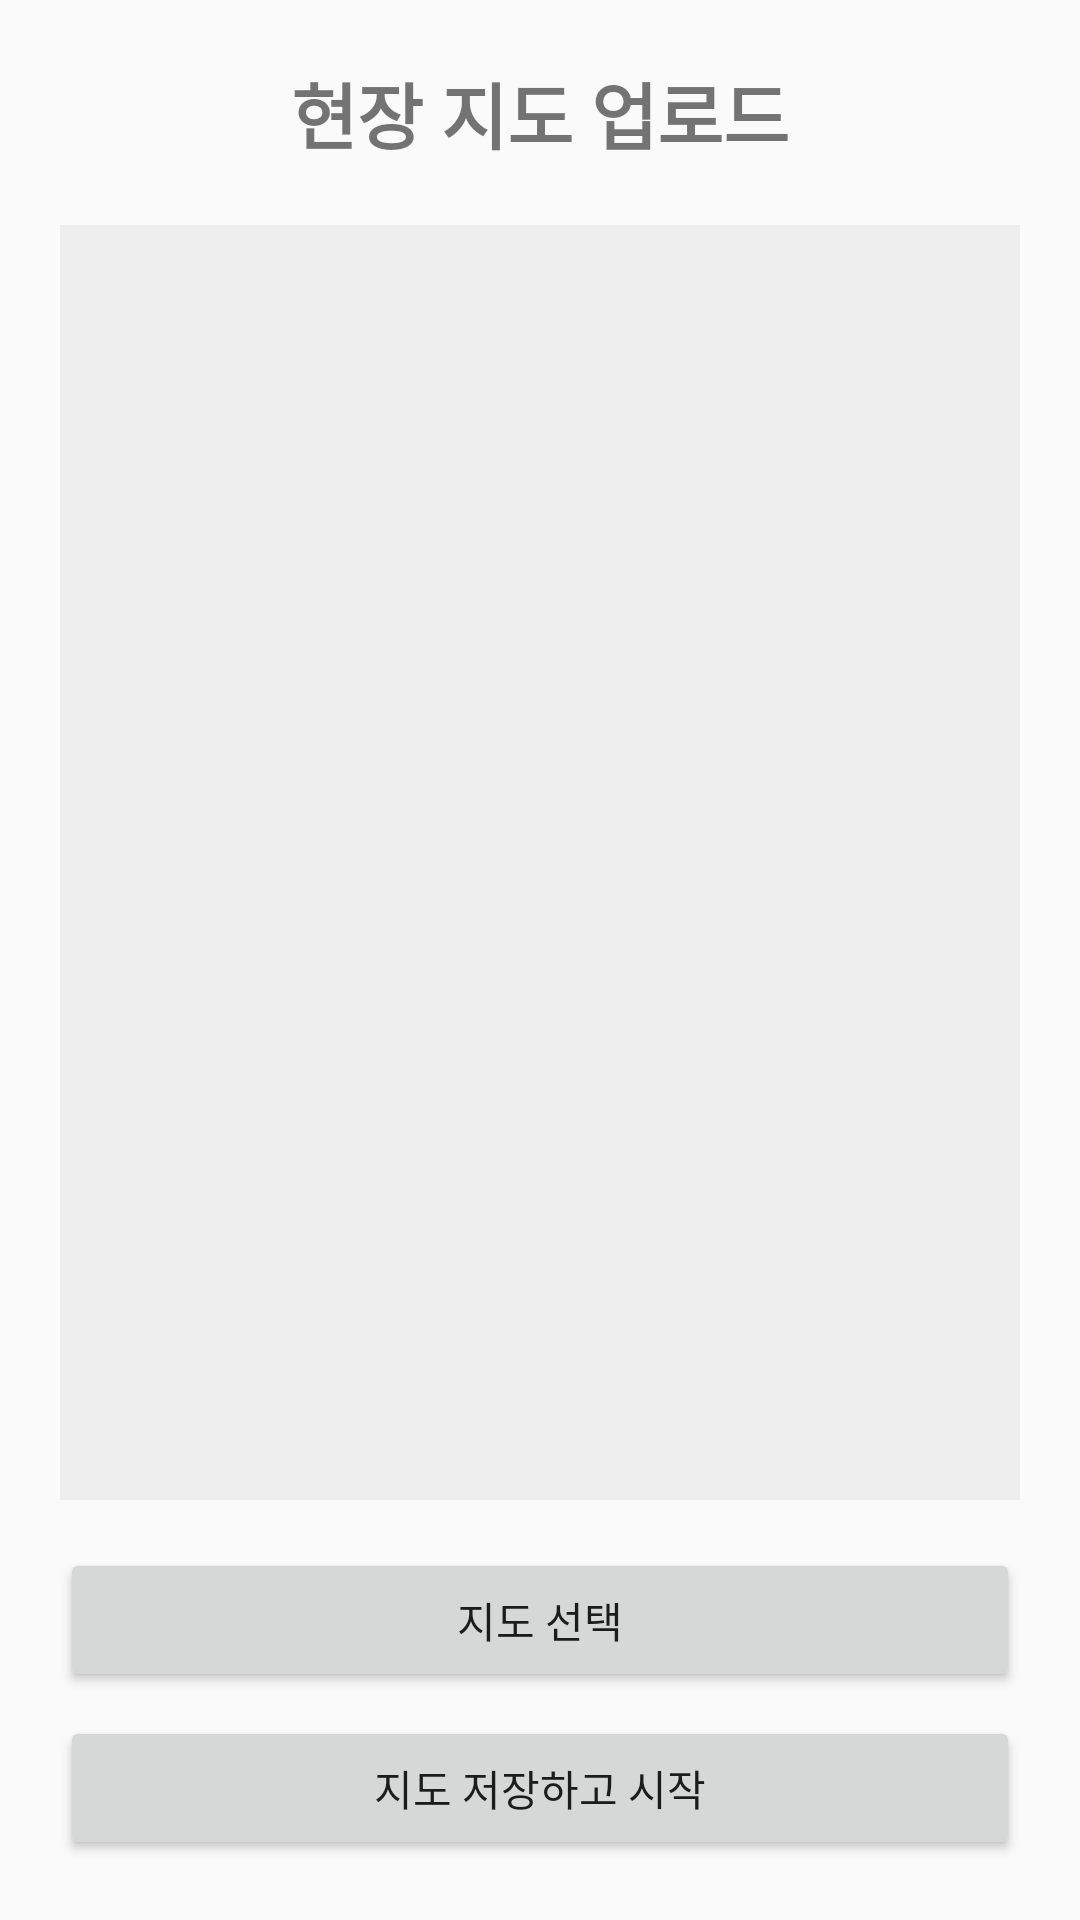

Produce the Android XML layout that renders to this screen, including the resource entries it uses.
<!-- AndroidManifest.xml: application theme Theme._24Imbeded_SW_Front_v2 -->
<!-- res/layout/activity_map_upload.xml -->
<?xml version="1.0" encoding="utf-8"?>
<LinearLayout xmlns:android="http://schemas.android.com/apk/res/android"
    android:layout_width="match_parent"
    android:layout_height="match_parent"
    android:orientation="vertical"
    android:padding="20dp">

    
    <TextView
        android:layout_width="match_parent"
        android:layout_height="wrap_content"
        android:text="현장 지도 업로드"
        android:textSize="24sp"
        android:textStyle="bold"
        android:gravity="center"
        android:layout_marginBottom="20dp" />

    
    <ImageView
        android:id="@+id/imgPreview"
        android:layout_width="match_parent"
        android:layout_height="0dp"
        android:layout_weight="1"
        android:scaleType="fitCenter"
        android:background="#EEEEEE"
        android:contentDescription="지도 미리보기" />

    
    <Button
        android:id="@+id/btnUploadMap"
        android:layout_width="match_parent"
        android:layout_height="wrap_content"
        android:text="지도 선택"
        android:layout_marginTop="16dp" />

    
    <Button
        android:id="@+id/btnStart"
        android:layout_width="match_parent"
        android:layout_height="wrap_content"
        android:text="지도 저장하고 시작"
        android:layout_marginTop="8dp" />

</LinearLayout>
<!-- resources referenced by this layout -->
<resources>
  <style name="Theme._24Imbeded_SW_Front_v2" parent="android:Theme.Material.Light.NoActionBar" />
</resources>
